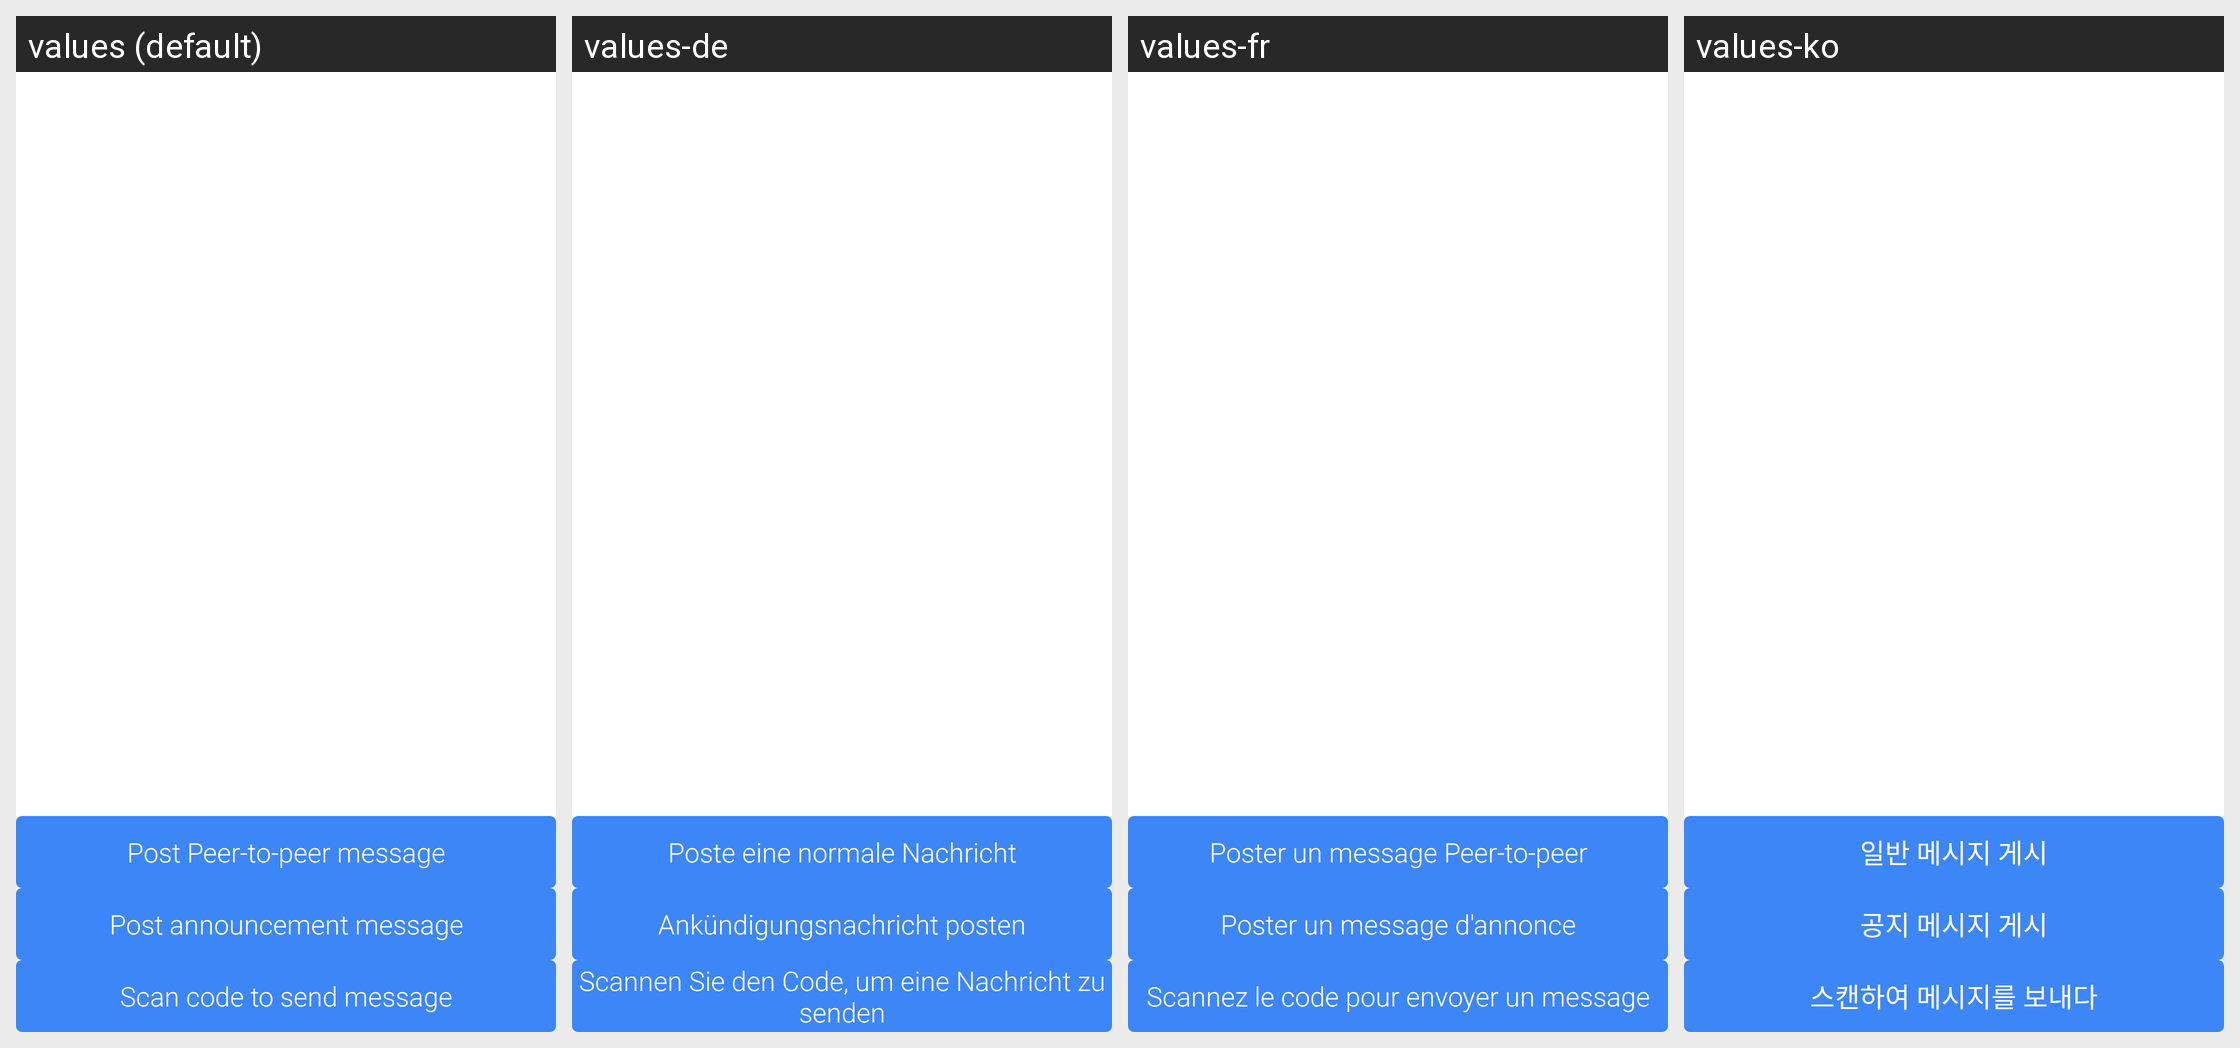

Here is an Android app screen in its default locale and in the app's own translations. Write out the translated-string differences for the strings that appear on this screen.
Android screen res/layout/fragment_main_send.xml rendered under 4 locales, left to right: values (default), values-de, values-fr, values-ko. Device: Nexus 5 (rendered at 1080×1920; each locale shown at half size, 540×960, under a caption strip naming it); theme AppTheme.
Other locales in the repository, not shown: values-da, values-es, values-it, values-ja, values-nl, values-pt, values-ru, values-sv, values-zh-rCN, values-zh-rTW.
Strings drawn on this screen, with the default value and each locale's value (text and hints the layout hard-codes, and strings that could not be matched under every locale, appear in the picture but are not listed):

send_normal_message
  values: Post Peer-to-peer message
  values-de: Poste eine normale Nachricht
  values-fr: Poster un message Peer-to-peer
  values-ko: 일반 메시지 게시

send_notice_message
  values: Post announcement message
  values-de: Ankündigungsnachricht posten
  values-fr: Poster un message d'annonce
  values-ko: 공지 메시지 게시

send_scan_message
  values: Scan code to send message
  values-de: Scannen Sie den Code, um eine Nachricht zu senden
  values-fr: Scannez le code pour envoyer un message
  values-ko: 스캔하여 메시지를 보내다
